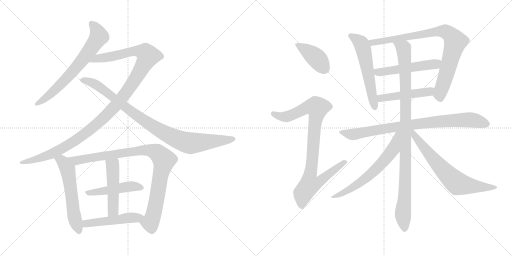
t = 0.00 s
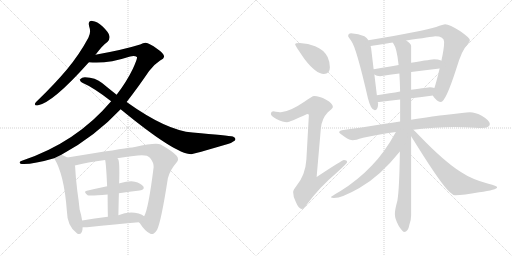
t = 2.97 s
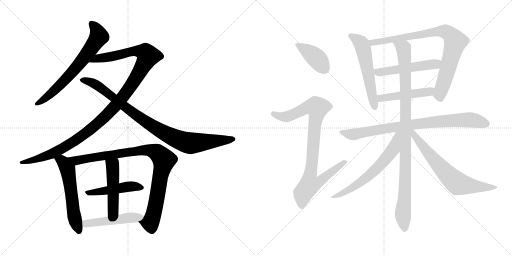
t = 5.94 s
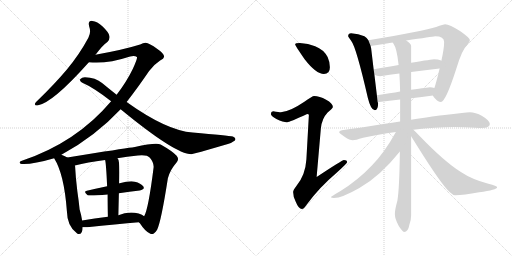
t = 8.90 s
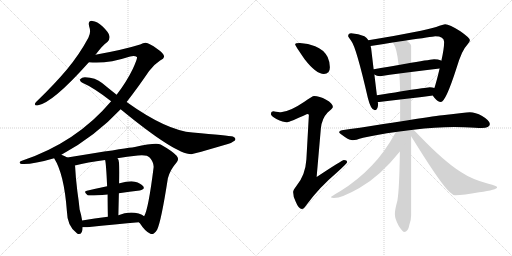
t = 11.87 s
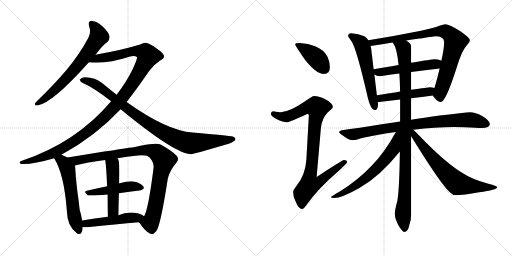
t = 14.84 s

The animated SVG that drew these frames (rendered in a browser with its animation timeline set to each time). Animation: 18 CSS @keyframes rules; one cycle of 14.84 s.

<svg version="1.1" viewBox="0 0 2048 1024" xmlns="http://www.w3.org/2000/svg">
  <g stroke="lightgray" stroke-dasharray="1,1" stroke-width="1" transform="scale(4, 4)">
    <line x1="0" y1="0" x2="256" y2="256"></line>
    <line x1="256" y1="0" x2="0" y2="256"></line>
    <line x1="128" y1="0" x2="128" y2="256"></line>
    <line x1="0" y1="128" x2="256" y2="128"></line>
    <line x1="256" y1="0" x2="512" y2="256"></line>
    <line x1="512" y1="0" x2="256" y2="256"></line>
    <line x1="384" y1="0" x2="384" y2="256"></line>
    <line x1="256" y1="128" x2="512" y2="128"></line>
  </g>
<g transform="scale(1, -1) translate(0, -850)">
   <style type="text/css">
    @keyframes keyframes0 {
      from {
       stroke: black;
       stroke-dashoffset: 682;
       stroke-width: 128;
       }
       69% {
       animation-timing-function: step-end;
       stroke: black;
       stroke-dashoffset: 0;
       stroke-width: 128;
       }
       to {
       stroke: black;
       stroke-width: 1024;
       }
       }
       #make-me-a-hanzi-animation-0 {
         animation: keyframes0 0.805013s both;
         animation-delay: 0.000000s;
         animation-timing-function: linear;
       }
    @keyframes keyframes1 {
      from {
       stroke: black;
       stroke-dashoffset: 1184;
       stroke-width: 128;
       }
       79% {
       animation-timing-function: step-end;
       stroke: black;
       stroke-dashoffset: 0;
       stroke-width: 128;
       }
       to {
       stroke: black;
       stroke-width: 1024;
       }
       }
       #make-me-a-hanzi-animation-1 {
         animation: keyframes1 1.213542s both;
         animation-delay: 0.805013s;
         animation-timing-function: linear;
       }
    @keyframes keyframes2 {
      from {
       stroke: black;
       stroke-dashoffset: 932;
       stroke-width: 128;
       }
       75% {
       animation-timing-function: step-end;
       stroke: black;
       stroke-dashoffset: 0;
       stroke-width: 128;
       }
       to {
       stroke: black;
       stroke-width: 1024;
       }
       }
       #make-me-a-hanzi-animation-2 {
         animation: keyframes2 1.008464s both;
         animation-delay: 2.018555s;
         animation-timing-function: linear;
       }
    @keyframes keyframes3 {
      from {
       stroke: black;
       stroke-dashoffset: 576;
       stroke-width: 128;
       }
       65% {
       animation-timing-function: step-end;
       stroke: black;
       stroke-dashoffset: 0;
       stroke-width: 128;
       }
       to {
       stroke: black;
       stroke-width: 1024;
       }
       }
       #make-me-a-hanzi-animation-3 {
         animation: keyframes3 0.718750s both;
         animation-delay: 3.027019s;
         animation-timing-function: linear;
       }
    @keyframes keyframes4 {
      from {
       stroke: black;
       stroke-dashoffset: 949;
       stroke-width: 128;
       }
       76% {
       animation-timing-function: step-end;
       stroke: black;
       stroke-dashoffset: 0;
       stroke-width: 128;
       }
       to {
       stroke: black;
       stroke-width: 1024;
       }
       }
       #make-me-a-hanzi-animation-4 {
         animation: keyframes4 1.022298s both;
         animation-delay: 3.745769s;
         animation-timing-function: linear;
       }
    @keyframes keyframes5 {
      from {
       stroke: black;
       stroke-dashoffset: 473;
       stroke-width: 128;
       }
       61% {
       animation-timing-function: step-end;
       stroke: black;
       stroke-dashoffset: 0;
       stroke-width: 128;
       }
       to {
       stroke: black;
       stroke-width: 1024;
       }
       }
       #make-me-a-hanzi-animation-5 {
         animation: keyframes5 0.634928s both;
         animation-delay: 4.768067s;
         animation-timing-function: linear;
       }
    @keyframes keyframes6 {
      from {
       stroke: black;
       stroke-dashoffset: 488;
       stroke-width: 128;
       }
       61% {
       animation-timing-function: step-end;
       stroke: black;
       stroke-dashoffset: 0;
       stroke-width: 128;
       }
       to {
       stroke: black;
       stroke-width: 1024;
       }
       }
       #make-me-a-hanzi-animation-6 {
         animation: keyframes6 0.647135s both;
         animation-delay: 5.402995s;
         animation-timing-function: linear;
       }
    @keyframes keyframes7 {
      from {
       stroke: black;
       stroke-dashoffset: 492;
       stroke-width: 128;
       }
       62% {
       animation-timing-function: step-end;
       stroke: black;
       stroke-dashoffset: 0;
       stroke-width: 128;
       }
       to {
       stroke: black;
       stroke-width: 1024;
       }
       }
       #make-me-a-hanzi-animation-7 {
         animation: keyframes7 0.650391s both;
         animation-delay: 6.050130s;
         animation-timing-function: linear;
       }
    @keyframes keyframes8 {
      from {
       stroke: black;
       stroke-dashoffset: 407;
       stroke-width: 128;
       }
       57% {
       animation-timing-function: step-end;
       stroke: black;
       stroke-dashoffset: 0;
       stroke-width: 128;
       }
       to {
       stroke: black;
       stroke-width: 1024;
       }
       }
       #make-me-a-hanzi-animation-8 {
         animation: keyframes8 0.581217s both;
         animation-delay: 6.700521s;
         animation-timing-function: linear;
       }
    @keyframes keyframes9 {
      from {
       stroke: black;
       stroke-dashoffset: 915;
       stroke-width: 128;
       }
       75% {
       animation-timing-function: step-end;
       stroke: black;
       stroke-dashoffset: 0;
       stroke-width: 128;
       }
       to {
       stroke: black;
       stroke-width: 1024;
       }
       }
       #make-me-a-hanzi-animation-9 {
         animation: keyframes9 0.994629s both;
         animation-delay: 7.281738s;
         animation-timing-function: linear;
       }
    @keyframes keyframes10 {
      from {
       stroke: black;
       stroke-dashoffset: 570;
       stroke-width: 128;
       }
       65% {
       animation-timing-function: step-end;
       stroke: black;
       stroke-dashoffset: 0;
       stroke-width: 128;
       }
       to {
       stroke: black;
       stroke-width: 1024;
       }
       }
       #make-me-a-hanzi-animation-10 {
         animation: keyframes10 0.713867s both;
         animation-delay: 8.276367s;
         animation-timing-function: linear;
       }
    @keyframes keyframes11 {
      from {
       stroke: black;
       stroke-dashoffset: 852;
       stroke-width: 128;
       }
       73% {
       animation-timing-function: step-end;
       stroke: black;
       stroke-dashoffset: 0;
       stroke-width: 128;
       }
       to {
       stroke: black;
       stroke-width: 1024;
       }
       }
       #make-me-a-hanzi-animation-11 {
         animation: keyframes11 0.943359s both;
         animation-delay: 8.990234s;
         animation-timing-function: linear;
       }
    @keyframes keyframes12 {
      from {
       stroke: black;
       stroke-dashoffset: 517;
       stroke-width: 128;
       }
       63% {
       animation-timing-function: step-end;
       stroke: black;
       stroke-dashoffset: 0;
       stroke-width: 128;
       }
       to {
       stroke: black;
       stroke-width: 1024;
       }
       }
       #make-me-a-hanzi-animation-12 {
         animation: keyframes12 0.670736s both;
         animation-delay: 9.933593s;
         animation-timing-function: linear;
       }
    @keyframes keyframes13 {
      from {
       stroke: black;
       stroke-dashoffset: 480;
       stroke-width: 128;
       }
       61% {
       animation-timing-function: step-end;
       stroke: black;
       stroke-dashoffset: 0;
       stroke-width: 128;
       }
       to {
       stroke: black;
       stroke-width: 1024;
       }
       }
       #make-me-a-hanzi-animation-13 {
         animation: keyframes13 0.640625s both;
         animation-delay: 10.604329s;
         animation-timing-function: linear;
       }
    @keyframes keyframes14 {
      from {
       stroke: black;
       stroke-dashoffset: 846;
       stroke-width: 128;
       }
       73% {
       animation-timing-function: step-end;
       stroke: black;
       stroke-dashoffset: 0;
       stroke-width: 128;
       }
       to {
       stroke: black;
       stroke-width: 1024;
       }
       }
       #make-me-a-hanzi-animation-14 {
         animation: keyframes14 0.938477s both;
         animation-delay: 11.244954s;
         animation-timing-function: linear;
       }
    @keyframes keyframes15 {
      from {
       stroke: black;
       stroke-dashoffset: 1020;
       stroke-width: 128;
       }
       77% {
       animation-timing-function: step-end;
       stroke: black;
       stroke-dashoffset: 0;
       stroke-width: 128;
       }
       to {
       stroke: black;
       stroke-width: 1024;
       }
       }
       #make-me-a-hanzi-animation-15 {
         animation: keyframes15 1.080078s both;
         animation-delay: 12.183431s;
         animation-timing-function: linear;
       }
    @keyframes keyframes16 {
      from {
       stroke: black;
       stroke-dashoffset: 634;
       stroke-width: 128;
       }
       67% {
       animation-timing-function: step-end;
       stroke: black;
       stroke-dashoffset: 0;
       stroke-width: 128;
       }
       to {
       stroke: black;
       stroke-width: 1024;
       }
       }
       #make-me-a-hanzi-animation-16 {
         animation: keyframes16 0.765951s both;
         animation-delay: 13.263509s;
         animation-timing-function: linear;
       }
    @keyframes keyframes17 {
      from {
       stroke: black;
       stroke-dashoffset: 688;
       stroke-width: 128;
       }
       69% {
       animation-timing-function: step-end;
       stroke: black;
       stroke-dashoffset: 0;
       stroke-width: 128;
       }
       to {
       stroke: black;
       stroke-width: 1024;
       }
       }
       #make-me-a-hanzi-animation-17 {
         animation: keyframes17 0.809896s both;
         animation-delay: 14.029460s;
         animation-timing-function: linear;
       }
</style>
<path d="M 381.5 631.5 Q 382.5 632.5 384.5 634.5 Q 409.5 668.5 430.5 683.5 Q 440.5 693.5 437.5 706.5 Q 436.5 719.5 410.5 744.5 Q 388.5 765.5 369.5 766.5 Q 350.5 767.5 356.5 745.5 Q 365.5 720.5 353.5 699.5 Q 317.5 632.5 267.5 572.5 Q 218.5 514.5 154.5 452.5 Q 144.5 443.5 140.5 437.5 Q 136.5 427.5 149.5 428.5 Q 209.5 437.5 355.5 601.5 L 381.5 631.5 Z" fill="lightgray"></path> 
<path d="M 245.5 231.5 Q 380.5 304.5 482.5 413.5 L 506.5 442.5 Q 549.5 497.5 596.5 566.5 Q 614.5 591.5 640.5 608.5 Q 655.5 615.5 656.5 623.5 Q 656.5 636.5 629.5 654.5 Q 596.5 678.5 582.5 679.5 Q 572.5 679.5 560.5 672.5 Q 493.5 651.5 381.5 631.5 C 351.5 626.5 325.5 603.5 355.5 601.5 Q 422.5 592.5 520.5 624.5 Q 539.5 628.5 547.5 622.5 Q 551.5 618.5 531.5 575.5 Q 506.5 523.5 466.5 471.5 L 444.5 445.5 Q 305.5 280.5 87.5 207.5 Q 77.5 204.5 78.5 199.5 Q 78.5 195.5 86.5 194.5 Q 128.5 191.5 216.5 217.5 L 245.5 231.5 Z" fill="lightgray"></path> 
<path d="M 482.5 413.5 Q 701.5 233.5 765.5 233.5 Q 771.5 233.5 911.5 274.5 Q 926.5 278.5 939.5 288.5 Q 946.5 298.5 931.5 304.5 Q 912.5 308.5 770.5 320.5 Q 667.5 327.5 506.5 442.5 L 466.5 471.5 Q 438.5 493.5 409.5 517.5 Q 381.5 541.5 339.5 541.5 Q 327.5 541.5 320.5 533.5 Q 317.5 526.5 327.5 520.5 Q 375.5 499.5 444.5 445.5 L 482.5 413.5 Z" fill="lightgray"></path> 
<path d="M 269.5 220.5 Q 257.5 227.5 245.5 231.5 C 217.5 242.5 201.5 243.5 216.5 217.5 Q 256.5 154.5 267.5 6.5 Q 268.5 -54.5 307.5 -82.5 Q 308.5 -83.5 311.5 -85.5 Q 330.5 -89.5 330.5 -58.5 L 328.5 -31.5 Q 325.5 -10.5 318.5 12.5 Q 315.5 43.5 309.5 84.5 Q 302.5 139.5 300.5 183.5 Q 300.5 186.5 299.5 188.5 C 297.5 205.5 295.5 206.5 269.5 220.5 Z" fill="lightgray"></path> 
<path d="M 555.5 -38.5 Q 556.5 -39.5 559.5 -42.5 Q 581.5 -76.5 601.5 -84.5 Q 613.5 -91.5 628.5 -68.5 Q 644.5 -35.5 671.5 137.5 Q 680.5 171.5 705.5 199.5 Q 718.5 212.5 706.5 227.5 Q 690.5 245.5 642.5 272.5 Q 624.5 281.5 539.5 262.5 Q 536.5 262.5 380.5 238.5 Q 319.5 228.5 269.5 220.5 C 239.5 215.5 270.5 181.5 299.5 188.5 Q 348.5 201.5 420.5 210.5 L 469.5 217.5 Q 506.5 224.5 551.5 228.5 Q 588.5 232.5 599.5 219.5 Q 615.5 200.5 614.5 181.5 Q 593.5 13.5 576.5 -14.5 C 565.5 -42.5 547.5 -28.5 555.5 -38.5 Z" fill="lightgray"></path> 
<path d="M 475.5 77.5 Q 518.5 84.5 558.5 88.5 Q 580.5 92.5 573.5 104.5 Q 563.5 117.5 539.5 123.5 Q 517.5 127.5 478.5 117.5 Q 475.5 117.5 476.5 116.5 C 468.5 114.5 457.5 111.5 428.5 105.5 Q 385.5 96.5 347.5 87.5 Q 331.5 84.5 350.5 69.5 Q 357.5 65.5 430.5 72.5 L 475.5 77.5 Z" fill="lightgray"></path> 
<path d="M 473.5 -10.5 Q 474.5 35.5 475.5 77.5 L 476.5 116.5 Q 479.5 210.5 471.5 215.5 Q 470.5 216.5 469.5 217.5 C 452.5 242.5 415.5 240.5 420.5 210.5 Q 424.5 195.5 428.5 105.5 L 430.5 72.5 Q 430.5 35.5 431.5 -16.5 C 432.5 -46.5 472.5 -40.5 473.5 -10.5 Z" fill="lightgray"></path> 
<path d="M 330.5 -58.5 Q 339.5 -58.5 348.5 -58.5 Q 465.5 -45.5 555.5 -38.5 C 585.5 -36.5 600.5 -32.5 576.5 -14.5 Q 569.5 -7.5 554.5 -3.5 Q 511.5 5.5 473.5 -10.5 L 431.5 -16.5 Q 377.5 -23.5 328.5 -31.5 C 298.5 -36.5 300.5 -58.5 330.5 -58.5 Z" fill="lightgray"></path> 
<path d="M 1199.5 678.5 Q 1180.5 678.5 1180.5 673.5 Q 1180.5 668.5 1218.5 613.5 Q 1264.5 554.5 1295.5 554.5 Q 1319.5 554.5 1319.5 581.5 Q 1319.5 602.5 1310.5 622.5 Q 1294.5 652.5 1260.5 665.5 Q 1233.5 676.5 1199.5 678.5 Z" fill="lightgray"></path> 
<path d="M 1256.5 466.5 Q 1249.5 466.5 1217.5 443.5 Q 1158.5 403.5 1123.5 401.5 Q 1117.5 401.5 1092.5 405.5 Q 1083.5 404.5 1083.5 394.5 Q 1083.5 387.5 1105.5 374.5 Q 1132.5 361.5 1148.5 361.5 Q 1157.5 361.5 1228.5 394.5 Q 1235.5 394.5 1235.5 390.5 L 1225.5 212.5 Q 1221.5 149.5 1185.5 106.5 Q 1172.5 90.5 1172.5 82.5 Q 1172.5 63.5 1182.5 44.5 Q 1194.5 14.5 1207.5 14.5 Q 1215.5 14.5 1226.5 31.5 Q 1274.5 98.5 1346.5 159.5 Q 1388.5 197.5 1388.5 201.5 Q 1388.5 210.5 1375.5 210.5 Q 1369.5 210.5 1266.5 142.5 L 1283.5 337.5 Q 1287.5 376.5 1310.5 400.5 Q 1331.5 418.5 1331.5 422.5 Q 1331.5 436.5 1304.5 451.5 Q 1277.5 466.5 1256.5 466.5 Z" fill="lightgray"></path> 
<path d="M 1404.5 717.5 Q 1392.5 717.5 1392.5 705.5 Q 1393.5 702.5 1404.5 687.5 Q 1424.5 663.5 1471.5 458.5 Q 1483.5 409.5 1499.5 409.5 Q 1512.5 409.5 1512.5 438.5 L 1510.5 442.5 L 1507.5 469.5 L 1497.5 552.5 L 1494.5 573.5 L 1484.5 657.5 Q 1483.5 661.5 1482.5 666.5 L 1473.5 689.5 Q 1467.5 699.5 1457.5 705.5 Q 1434.5 716.5 1404.5 717.5 Z" fill="lightgray"></path> 
<path d="M 1731.5 468.5 Q 1733.5 463.5 1738.5 458.5 Q 1751.5 442.5 1763.5 442.5 Q 1782.5 442.5 1825.5 576.5 Q 1847.5 650.5 1867.5 669.5 Q 1879.5 683.5 1879.5 690.5 Q 1879.5 698.5 1841.5 725.5 Q 1797.5 753.5 1780.5 753.5 Q 1774.5 753.5 1744.5 742.5 Q 1696.5 726.5 1473.5 689.5 C 1443.5 684.5 1452.5 662.5 1482.5 666.5 Q 1530.5 673.5 1570.5 680.5 L 1624.5 688.5 Q 1727.5 703.5 1740.5 705.5 Q 1776.5 705.5 1776.5 682.5 Q 1776.5 656.5 1765.5 607.5 L 1758.5 576.5 Q 1745.5 521.5 1737.5 498.5 C 1729.5 471.5 1729.5 471.5 1731.5 468.5 Z" fill="lightgray"></path> 
<path d="M 1497.5 552.5 Q 1506.5 545.5 1520.5 545.5 Q 1558.5 551.5 1597.5 556.5 L 1644.5 562.5 Q 1699.5 569.5 1758.5 576.5 C 1788.5 580.5 1793.5 595.5 1765.5 607.5 L 1764.5 608.5 Q 1752.5 613.5 1736.5 613.5 Q 1729.5 613.5 1644.5 599.5 L 1594.5 590.5 Q 1552.5 583.5 1495.5 573.5 L 1494.5 573.5 C 1467.5 569.5 1471.5 567.5 1497.5 552.5 Z" fill="lightgray"></path> 
<path d="M 1510.5 442.5 L 1516.5 442.5 Q 1557.5 447.5 1600.5 452.5 L 1644.5 457.5 Q 1686.5 462.5 1731.5 468.5 C 1761.5 472.5 1766.5 490.5 1737.5 498.5 Q 1729.5 501.5 1719.5 501.5 Q 1713.5 501.5 1644.5 491.5 L 1600.5 484.5 Q 1561.5 477.5 1507.5 469.5 C 1477.5 465.5 1480.5 441.5 1510.5 442.5 Z" fill="lightgray"></path> 
<path d="M 1600.5 364.5 Q 1569.5 359.5 1533.5 354.5 Q 1428.5 337.5 1367.5 329.5 Q 1356.5 327.5 1356.5 321.5 Q 1357.5 317.5 1379.5 302.5 Q 1398.5 289.5 1411.5 289.5 Q 1420.5 289.5 1452.5 299.5 Q 1510.5 312.5 1583.5 322.5 L 1653.5 331.5 Q 1741.5 342.5 1816.5 342.5 L 1857.5 341.5 Q 1906.5 338.5 1927.5 338.5 Q 1958.5 339.5 1959.5 354.5 Q 1957.5 369.5 1928.5 386.5 Q 1901.5 401.5 1879.5 401.5 Q 1868.5 401.5 1847.5 398.5 Q 1814.5 394.5 1778.5 390.5 Q 1746.5 387.5 1644.5 371.5 L 1600.5 364.5 Z" fill="lightgray"></path> 
<path d="M 1600.5 452.5 L 1600.5 364.5 L 1599.5 244.5 Q 1597.5 93.5 1589.5 47.5 Q 1579.5 12.5 1579.5 -6.5 Q 1579.5 -24.5 1594.5 -52.5 Q 1609.5 -76.5 1616.5 -77.5 Q 1632.5 -77.5 1637.5 -48.5 Q 1644.5 -30.5 1644.5 -10.5 L 1644.5 305.5 L 1644.5 371.5 L 1644.5 457.5 L 1644.5 491.5 L 1644.5 562.5 L 1644.5 599.5 L 1644.5 665.5 Q 1644.5 676.5 1624.5 688.5 C 1602.5 708.5 1556.5 706.5 1570.5 680.5 Q 1571.5 679.5 1573.5 676.5 Q 1587.5 657.5 1594.5 590.5 L 1597.5 556.5 Q 1599.5 525.5 1600.5 484.5 L 1600.5 452.5 Z" fill="lightgray"></path> 
<path d="M 1583.5 322.5 Q 1538.5 240.5 1486.5 187.5 Q 1431.5 129.5 1360.5 85.5 Q 1323.5 64.5 1323.5 61.5 Q 1326.5 58.5 1335.5 58.5 Q 1367.5 58.5 1437.5 98.5 Q 1519.5 144.5 1599.5 244.5 C 1670.5 331.5 1598.5 348.5 1583.5 322.5 Z" fill="lightgray"></path> 
<path d="M 1644.5 305.5 Q 1654.5 289.5 1669.5 265.5 Q 1766.5 110.5 1799.5 81.5 Q 1812.5 69.5 1820.5 69.5 Q 1854.5 69.5 1916.5 81.5 Q 1988.5 91.5 1988.5 101.5 Q 1988.5 106.5 1953.5 115.5 Q 1888.5 132.5 1843.5 162.5 Q 1777.5 203.5 1676.5 308.5 Q 1663.5 322.5 1653.5 331.5 C 1631.5 352.5 1626.5 334.5 1644.5 305.5 Z" fill="lightgray"></path> 
      <clipPath id="make-me-a-hanzi-clip-0">
      <path d="M 381.5 631.5 Q 382.5 632.5 384.5 634.5 Q 409.5 668.5 430.5 683.5 Q 440.5 693.5 437.5 706.5 Q 436.5 719.5 410.5 744.5 Q 388.5 765.5 369.5 766.5 Q 350.5 767.5 356.5 745.5 Q 365.5 720.5 353.5 699.5 Q 317.5 632.5 267.5 572.5 Q 218.5 514.5 154.5 452.5 Q 144.5 443.5 140.5 437.5 Q 136.5 427.5 149.5 428.5 Q 209.5 437.5 355.5 601.5 L 381.5 631.5 Z" fill="lightgray"></path>
      </clipPath>
      <path clip-path="url(#make-me-a-hanzi-clip-0)" d="M 367.5 753.5 L 387.5 730.5 L 396.5 704.5 L 365.5 658.5 L 329.5 608.5 L 256.5 526.5 L 198.5 471.5 L 148.5 436.5 " fill="none" id="make-me-a-hanzi-animation-0" stroke-dasharray="554 1108" stroke-linecap="round"></path>

      <clipPath id="make-me-a-hanzi-clip-1">
      <path d="M 245.5 231.5 Q 380.5 304.5 482.5 413.5 L 506.5 442.5 Q 549.5 497.5 596.5 566.5 Q 614.5 591.5 640.5 608.5 Q 655.5 615.5 656.5 623.5 Q 656.5 636.5 629.5 654.5 Q 596.5 678.5 582.5 679.5 Q 572.5 679.5 560.5 672.5 Q 493.5 651.5 381.5 631.5 C 351.5 626.5 325.5 603.5 355.5 601.5 Q 422.5 592.5 520.5 624.5 Q 539.5 628.5 547.5 622.5 Q 551.5 618.5 531.5 575.5 Q 506.5 523.5 466.5 471.5 L 444.5 445.5 Q 305.5 280.5 87.5 207.5 Q 77.5 204.5 78.5 199.5 Q 78.5 195.5 86.5 194.5 Q 128.5 191.5 216.5 217.5 L 245.5 231.5 Z" fill="lightgray"></path>
      </clipPath>
      <path clip-path="url(#make-me-a-hanzi-clip-1)" d="M 362.5 604.5 L 393.5 617.5 L 535.5 645.5 L 581.5 640.5 L 591.5 625.5 L 508.5 485.5 L 467.5 433.5 L 383.5 349.5 L 309.5 293.5 L 202.5 232.5 L 138.5 210.5 L 85.5 201.5 " fill="none" id="make-me-a-hanzi-animation-1" stroke-dasharray="1056 2112" stroke-linecap="round"></path>

      <clipPath id="make-me-a-hanzi-clip-2">
      <path d="M 482.5 413.5 Q 701.5 233.5 765.5 233.5 Q 771.5 233.5 911.5 274.5 Q 926.5 278.5 939.5 288.5 Q 946.5 298.5 931.5 304.5 Q 912.5 308.5 770.5 320.5 Q 667.5 327.5 506.5 442.5 L 466.5 471.5 Q 438.5 493.5 409.5 517.5 Q 381.5 541.5 339.5 541.5 Q 327.5 541.5 320.5 533.5 Q 317.5 526.5 327.5 520.5 Q 375.5 499.5 444.5 445.5 L 482.5 413.5 Z" fill="lightgray"></path>
      </clipPath>
      <path clip-path="url(#make-me-a-hanzi-clip-2)" d="M 329.5 529.5 L 382.5 513.5 L 544.5 388.5 L 635.5 330.5 L 728.5 286.5 L 766.5 277.5 L 931.5 294.5 " fill="none" id="make-me-a-hanzi-animation-2" stroke-dasharray="804 1608" stroke-linecap="round"></path>

      <clipPath id="make-me-a-hanzi-clip-3">
      <path d="M 269.5 220.5 Q 257.5 227.5 245.5 231.5 C 217.5 242.5 201.5 243.5 216.5 217.5 Q 256.5 154.5 267.5 6.5 Q 268.5 -54.5 307.5 -82.5 Q 308.5 -83.5 311.5 -85.5 Q 330.5 -89.5 330.5 -58.5 L 328.5 -31.5 Q 325.5 -10.5 318.5 12.5 Q 315.5 43.5 309.5 84.5 Q 302.5 139.5 300.5 183.5 Q 300.5 186.5 299.5 188.5 C 297.5 205.5 295.5 206.5 269.5 220.5 Z" fill="lightgray"></path>
      </clipPath>
      <path clip-path="url(#make-me-a-hanzi-clip-3)" d="M 223.5 215.5 L 252.5 202.5 L 270.5 174.5 L 297.5 -15.5 L 315.5 -75.5 " fill="none" id="make-me-a-hanzi-animation-3" stroke-dasharray="448 896" stroke-linecap="round"></path>

      <clipPath id="make-me-a-hanzi-clip-4">
      <path d="M 555.5 -38.5 Q 556.5 -39.5 559.5 -42.5 Q 581.5 -76.5 601.5 -84.5 Q 613.5 -91.5 628.5 -68.5 Q 644.5 -35.5 671.5 137.5 Q 680.5 171.5 705.5 199.5 Q 718.5 212.5 706.5 227.5 Q 690.5 245.5 642.5 272.5 Q 624.5 281.5 539.5 262.5 Q 536.5 262.5 380.5 238.5 Q 319.5 228.5 269.5 220.5 C 239.5 215.5 270.5 181.5 299.5 188.5 Q 348.5 201.5 420.5 210.5 L 469.5 217.5 Q 506.5 224.5 551.5 228.5 Q 588.5 232.5 599.5 219.5 Q 615.5 200.5 614.5 181.5 Q 593.5 13.5 576.5 -14.5 C 565.5 -42.5 547.5 -28.5 555.5 -38.5 Z" fill="lightgray"></path>
      </clipPath>
      <path clip-path="url(#make-me-a-hanzi-clip-4)" d="M 276.5 217.5 L 314.5 209.5 L 554.5 248.5 L 594.5 249.5 L 634.5 234.5 L 656.5 210.5 L 612.5 -13.5 L 601.5 -40.5 L 563.5 -34.5 " fill="none" id="make-me-a-hanzi-animation-4" stroke-dasharray="821 1642" stroke-linecap="round"></path>

      <clipPath id="make-me-a-hanzi-clip-5">
      <path d="M 475.5 77.5 Q 518.5 84.5 558.5 88.5 Q 580.5 92.5 573.5 104.5 Q 563.5 117.5 539.5 123.5 Q 517.5 127.5 478.5 117.5 Q 475.5 117.5 476.5 116.5 C 468.5 114.5 457.5 111.5 428.5 105.5 Q 385.5 96.5 347.5 87.5 Q 331.5 84.5 350.5 69.5 Q 357.5 65.5 430.5 72.5 L 475.5 77.5 Z" fill="lightgray"></path>
      </clipPath>
      <path clip-path="url(#make-me-a-hanzi-clip-5)" d="M 348.5 78.5 L 507.5 103.5 L 541.5 105.5 L 562.5 99.5 " fill="none" id="make-me-a-hanzi-animation-5" stroke-dasharray="345 690" stroke-linecap="round"></path>

      <clipPath id="make-me-a-hanzi-clip-6">
      <path d="M 473.5 -10.5 Q 474.5 35.5 475.5 77.5 L 476.5 116.5 Q 479.5 210.5 471.5 215.5 Q 470.5 216.5 469.5 217.5 C 452.5 242.5 415.5 240.5 420.5 210.5 Q 424.5 195.5 428.5 105.5 L 430.5 72.5 Q 430.5 35.5 431.5 -16.5 C 432.5 -46.5 472.5 -40.5 473.5 -10.5 Z" fill="lightgray"></path>
      </clipPath>
      <path clip-path="url(#make-me-a-hanzi-clip-6)" d="M 426.5 208.5 L 450.5 186.5 L 452.5 152.5 L 452.5 12.5 L 437.5 -7.5 " fill="none" id="make-me-a-hanzi-animation-6" stroke-dasharray="360 720" stroke-linecap="round"></path>

      <clipPath id="make-me-a-hanzi-clip-7">
      <path d="M 330.5 -58.5 Q 339.5 -58.5 348.5 -58.5 Q 465.5 -45.5 555.5 -38.5 C 585.5 -36.5 600.5 -32.5 576.5 -14.5 Q 569.5 -7.5 554.5 -3.5 Q 511.5 5.5 473.5 -10.5 L 431.5 -16.5 Q 377.5 -23.5 328.5 -31.5 C 298.5 -36.5 300.5 -58.5 330.5 -58.5 Z" fill="lightgray"></path>
      </clipPath>
      <path clip-path="url(#make-me-a-hanzi-clip-7)" d="M 335.5 -51.5 L 352.5 -42.5 L 567.5 -17.5 " fill="none" id="make-me-a-hanzi-animation-7" stroke-dasharray="364 728" stroke-linecap="round"></path>

      <clipPath id="make-me-a-hanzi-clip-8">
      <path d="M 1199.5 678.5 Q 1180.5 678.5 1180.5 673.5 Q 1180.5 668.5 1218.5 613.5 Q 1264.5 554.5 1295.5 554.5 Q 1319.5 554.5 1319.5 581.5 Q 1319.5 602.5 1310.5 622.5 Q 1294.5 652.5 1260.5 665.5 Q 1233.5 676.5 1199.5 678.5 Z" fill="lightgray"></path>
      </clipPath>
      <path clip-path="url(#make-me-a-hanzi-clip-8)" d="M 1184.5 672.5 L 1258.5 624.5 L 1297.5 575.5 " fill="none" id="make-me-a-hanzi-animation-8" stroke-dasharray="279 558" stroke-linecap="round"></path>

      <clipPath id="make-me-a-hanzi-clip-9">
      <path d="M 1256.5 466.5 Q 1249.5 466.5 1217.5 443.5 Q 1158.5 403.5 1123.5 401.5 Q 1117.5 401.5 1092.5 405.5 Q 1083.5 404.5 1083.5 394.5 Q 1083.5 387.5 1105.5 374.5 Q 1132.5 361.5 1148.5 361.5 Q 1157.5 361.5 1228.5 394.5 Q 1235.5 394.5 1235.5 390.5 L 1225.5 212.5 Q 1221.5 149.5 1185.5 106.5 Q 1172.5 90.5 1172.5 82.5 Q 1172.5 63.5 1182.5 44.5 Q 1194.5 14.5 1207.5 14.5 Q 1215.5 14.5 1226.5 31.5 Q 1274.5 98.5 1346.5 159.5 Q 1388.5 197.5 1388.5 201.5 Q 1388.5 210.5 1375.5 210.5 Q 1369.5 210.5 1266.5 142.5 L 1283.5 337.5 Q 1287.5 376.5 1310.5 400.5 Q 1331.5 418.5 1331.5 422.5 Q 1331.5 436.5 1304.5 451.5 Q 1277.5 466.5 1256.5 466.5 Z" fill="lightgray"></path>
      </clipPath>
      <path clip-path="url(#make-me-a-hanzi-clip-9)" d="M 1093.5 395.5 L 1119.5 384.5 L 1146.5 383.5 L 1221.5 418.5 L 1244.5 423.5 L 1268.5 419.5 L 1240.5 152.5 L 1277.5 149.5 L 1287.5 134.5 L 1276.5 122.5 L 1238.5 111.5 L 1212.5 77.5 L 1207.5 26.5 " fill="none" id="make-me-a-hanzi-animation-9" stroke-dasharray="787 1574" stroke-linecap="round"></path>

      <clipPath id="make-me-a-hanzi-clip-10">
      <path d="M 1404.5 717.5 Q 1392.5 717.5 1392.5 705.5 Q 1393.5 702.5 1404.5 687.5 Q 1424.5 663.5 1471.5 458.5 Q 1483.5 409.5 1499.5 409.5 Q 1512.5 409.5 1512.5 438.5 L 1510.5 442.5 L 1507.5 469.5 L 1497.5 552.5 L 1494.5 573.5 L 1484.5 657.5 Q 1483.5 661.5 1482.5 666.5 L 1473.5 689.5 Q 1467.5 699.5 1457.5 705.5 Q 1434.5 716.5 1404.5 717.5 Z" fill="lightgray"></path>
      </clipPath>
      <path clip-path="url(#make-me-a-hanzi-clip-10)" d="M 1402.5 707.5 L 1432.5 689.5 L 1451.5 660.5 L 1499.5 420.5 " fill="none" id="make-me-a-hanzi-animation-10" stroke-dasharray="442 884" stroke-linecap="round"></path>

      <clipPath id="make-me-a-hanzi-clip-11">
      <path d="M 1731.5 468.5 Q 1733.5 463.5 1738.5 458.5 Q 1751.5 442.5 1763.5 442.5 Q 1782.5 442.5 1825.5 576.5 Q 1847.5 650.5 1867.5 669.5 Q 1879.5 683.5 1879.5 690.5 Q 1879.5 698.5 1841.5 725.5 Q 1797.5 753.5 1780.5 753.5 Q 1774.5 753.5 1744.5 742.5 Q 1696.5 726.5 1473.5 689.5 C 1443.5 684.5 1452.5 662.5 1482.5 666.5 Q 1530.5 673.5 1570.5 680.5 L 1624.5 688.5 Q 1727.5 703.5 1740.5 705.5 Q 1776.5 705.5 1776.5 682.5 Q 1776.5 656.5 1765.5 607.5 L 1758.5 576.5 Q 1745.5 521.5 1737.5 498.5 C 1729.5 471.5 1729.5 471.5 1731.5 468.5 Z" fill="lightgray"></path>
      </clipPath>
      <path clip-path="url(#make-me-a-hanzi-clip-11)" d="M 1486.5 687.5 L 1491.5 681.5 L 1519.5 683.5 L 1760.5 725.5 L 1784.5 722.5 L 1802.5 710.5 L 1821.5 683.5 L 1762.5 485.5 L 1761.5 455.5 " fill="none" id="make-me-a-hanzi-animation-11" stroke-dasharray="724 1448" stroke-linecap="round"></path>

      <clipPath id="make-me-a-hanzi-clip-12">
      <path d="M 1497.5 552.5 Q 1506.5 545.5 1520.5 545.5 Q 1558.5 551.5 1597.5 556.5 L 1644.5 562.5 Q 1699.5 569.5 1758.5 576.5 C 1788.5 580.5 1793.5 595.5 1765.5 607.5 L 1764.5 608.5 Q 1752.5 613.5 1736.5 613.5 Q 1729.5 613.5 1644.5 599.5 L 1594.5 590.5 Q 1552.5 583.5 1495.5 573.5 L 1494.5 573.5 C 1467.5 569.5 1471.5 567.5 1497.5 552.5 Z" fill="lightgray"></path>
      </clipPath>
      <path clip-path="url(#make-me-a-hanzi-clip-12)" d="M 1504.5 568.5 L 1510.5 561.5 L 1525.5 561.5 L 1734.5 592.5 L 1758.5 601.5 " fill="none" id="make-me-a-hanzi-animation-12" stroke-dasharray="389 778" stroke-linecap="round"></path>

      <clipPath id="make-me-a-hanzi-clip-13">
      <path d="M 1510.5 442.5 L 1516.5 442.5 Q 1557.5 447.5 1600.5 452.5 L 1644.5 457.5 Q 1686.5 462.5 1731.5 468.5 C 1761.5 472.5 1766.5 490.5 1737.5 498.5 Q 1729.5 501.5 1719.5 501.5 Q 1713.5 501.5 1644.5 491.5 L 1600.5 484.5 Q 1561.5 477.5 1507.5 469.5 C 1477.5 465.5 1480.5 441.5 1510.5 442.5 Z" fill="lightgray"></path>
      </clipPath>
      <path clip-path="url(#make-me-a-hanzi-clip-13)" d="M 1513.5 449.5 L 1535.5 459.5 L 1707.5 481.5 L 1731.5 491.5 " fill="none" id="make-me-a-hanzi-animation-13" stroke-dasharray="352 704" stroke-linecap="round"></path>

      <clipPath id="make-me-a-hanzi-clip-14">
      <path d="M 1600.5 364.5 Q 1569.5 359.5 1533.5 354.5 Q 1428.5 337.5 1367.5 329.5 Q 1356.5 327.5 1356.5 321.5 Q 1357.5 317.5 1379.5 302.5 Q 1398.5 289.5 1411.5 289.5 Q 1420.5 289.5 1452.5 299.5 Q 1510.5 312.5 1583.5 322.5 L 1653.5 331.5 Q 1741.5 342.5 1816.5 342.5 L 1857.5 341.5 Q 1906.5 338.5 1927.5 338.5 Q 1958.5 339.5 1959.5 354.5 Q 1957.5 369.5 1928.5 386.5 Q 1901.5 401.5 1879.5 401.5 Q 1868.5 401.5 1847.5 398.5 Q 1814.5 394.5 1778.5 390.5 Q 1746.5 387.5 1644.5 371.5 L 1600.5 364.5 Z" fill="lightgray"></path>
      </clipPath>
      <path clip-path="url(#make-me-a-hanzi-clip-14)" d="M 1364.5 322.5 L 1421.5 313.5 L 1698.5 359.5 L 1816.5 369.5 L 1889.5 370.5 L 1947.5 355.5 " fill="none" id="make-me-a-hanzi-animation-14" stroke-dasharray="718 1436" stroke-linecap="round"></path>

      <clipPath id="make-me-a-hanzi-clip-15">
      <path d="M 1600.5 452.5 L 1600.5 364.5 L 1599.5 244.5 Q 1597.5 93.5 1589.5 47.5 Q 1579.5 12.5 1579.5 -6.5 Q 1579.5 -24.5 1594.5 -52.5 Q 1609.5 -76.5 1616.5 -77.5 Q 1632.5 -77.5 1637.5 -48.5 Q 1644.5 -30.5 1644.5 -10.5 L 1644.5 305.5 L 1644.5 371.5 L 1644.5 457.5 L 1644.5 491.5 L 1644.5 562.5 L 1644.5 599.5 L 1644.5 665.5 Q 1644.5 676.5 1624.5 688.5 C 1602.5 708.5 1556.5 706.5 1570.5 680.5 Q 1571.5 679.5 1573.5 676.5 Q 1587.5 657.5 1594.5 590.5 L 1597.5 556.5 Q 1599.5 525.5 1600.5 484.5 L 1600.5 452.5 Z" fill="lightgray"></path>
      </clipPath>
      <path clip-path="url(#make-me-a-hanzi-clip-15)" d="M 1580.5 675.5 L 1614.5 656.5 L 1620.5 580.5 L 1622.5 202.5 L 1612.5 5.5 L 1618.5 -67.5 " fill="none" id="make-me-a-hanzi-animation-15" stroke-dasharray="892 1784" stroke-linecap="round"></path>

      <clipPath id="make-me-a-hanzi-clip-16">
      <path d="M 1583.5 322.5 Q 1538.5 240.5 1486.5 187.5 Q 1431.5 129.5 1360.5 85.5 Q 1323.5 64.5 1323.5 61.5 Q 1326.5 58.5 1335.5 58.5 Q 1367.5 58.5 1437.5 98.5 Q 1519.5 144.5 1599.5 244.5 C 1670.5 331.5 1598.5 348.5 1583.5 322.5 Z" fill="lightgray"></path>
      </clipPath>
      <path clip-path="url(#make-me-a-hanzi-clip-16)" d="M 1596.5 317.5 L 1587.5 310.5 L 1573.5 252.5 L 1510.5 179.5 L 1421.5 105.5 L 1335.5 66.5 " fill="none" id="make-me-a-hanzi-animation-16" stroke-dasharray="506 1012" stroke-linecap="round"></path>

      <clipPath id="make-me-a-hanzi-clip-17">
      <path d="M 1644.5 305.5 Q 1654.5 289.5 1669.5 265.5 Q 1766.5 110.5 1799.5 81.5 Q 1812.5 69.5 1820.5 69.5 Q 1854.5 69.5 1916.5 81.5 Q 1988.5 91.5 1988.5 101.5 Q 1988.5 106.5 1953.5 115.5 Q 1888.5 132.5 1843.5 162.5 Q 1777.5 203.5 1676.5 308.5 Q 1663.5 322.5 1653.5 331.5 C 1631.5 352.5 1626.5 334.5 1644.5 305.5 Z" fill="lightgray"></path>
      </clipPath>
      <path clip-path="url(#make-me-a-hanzi-clip-17)" d="M 1649.5 324.5 L 1690.5 264.5 L 1745.5 199.5 L 1828.5 117.5 L 1926.5 100.5 L 1984.5 101.5 " fill="none" id="make-me-a-hanzi-animation-17" stroke-dasharray="560 1120" stroke-linecap="round"></path>

</g>
</svg>
